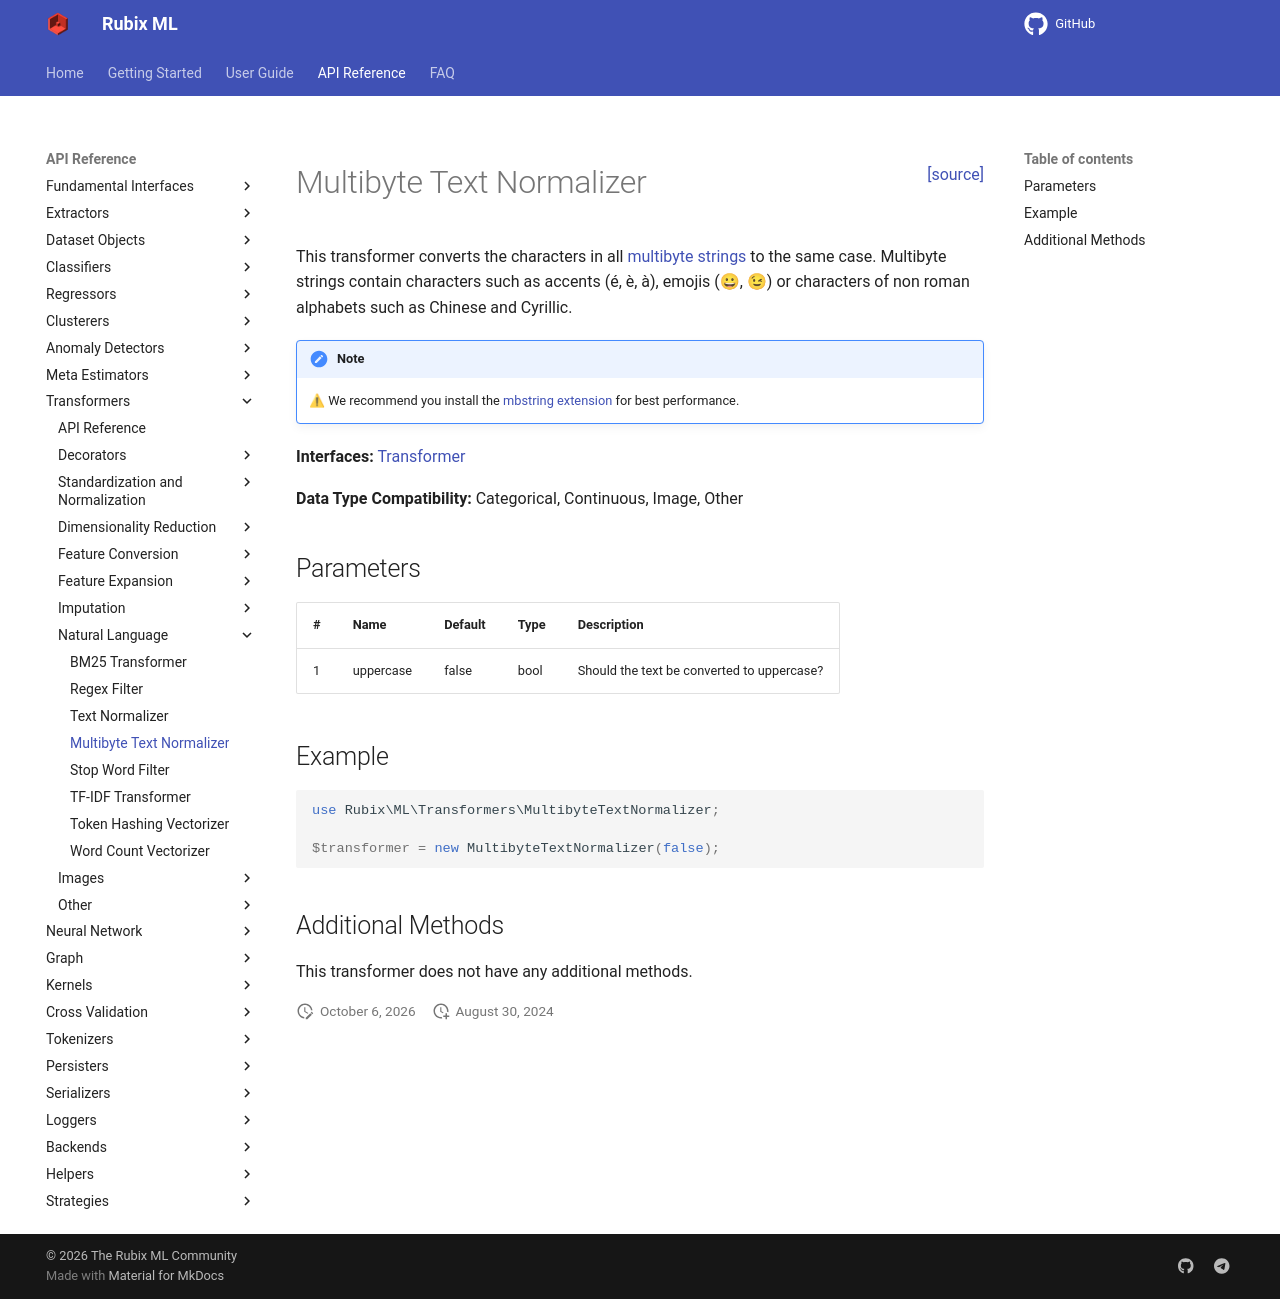

repository: RubixML/ML · page: 3.0/transformers/multibyte-text-normalizer.html · generator: mkdocs

<span style="float:right;"><a href="https://github.com/RubixML/ML/blob/master/src/Transformers/MultibyteTextNormalizer.php">[source]</a></span>

# Multibyte Text Normalizer

This transformer converts the characters in all [multibyte strings](https://www.php.net/manual/en/intro.mbstring.php) to the same case. Multibyte strings contain characters such as accents (é, è, à), emojis (😀, 😉) or characters of non roman alphabets such as Chinese and Cyrillic.

!!! note
    ⚠ We recommend you install the [mbstring extension](https://www.php.net/manual/en/book.mbstring.php) for best performance.

**Interfaces:** [Transformer](api.md#transformer)

**Data Type Compatibility:** Categorical, Continuous, Image, Other

## Parameters

| # | Name | Default | Type | Description |
| --- | --- | --- | --- | --- |
| 1 | uppercase | false | bool | Should the text be converted to uppercase? |

## Example

```php
use Rubix\ML\Transformers\MultibyteTextNormalizer;

$transformer = new MultibyteTextNormalizer(false);
```

## Additional Methods

This transformer does not have any additional methods.
